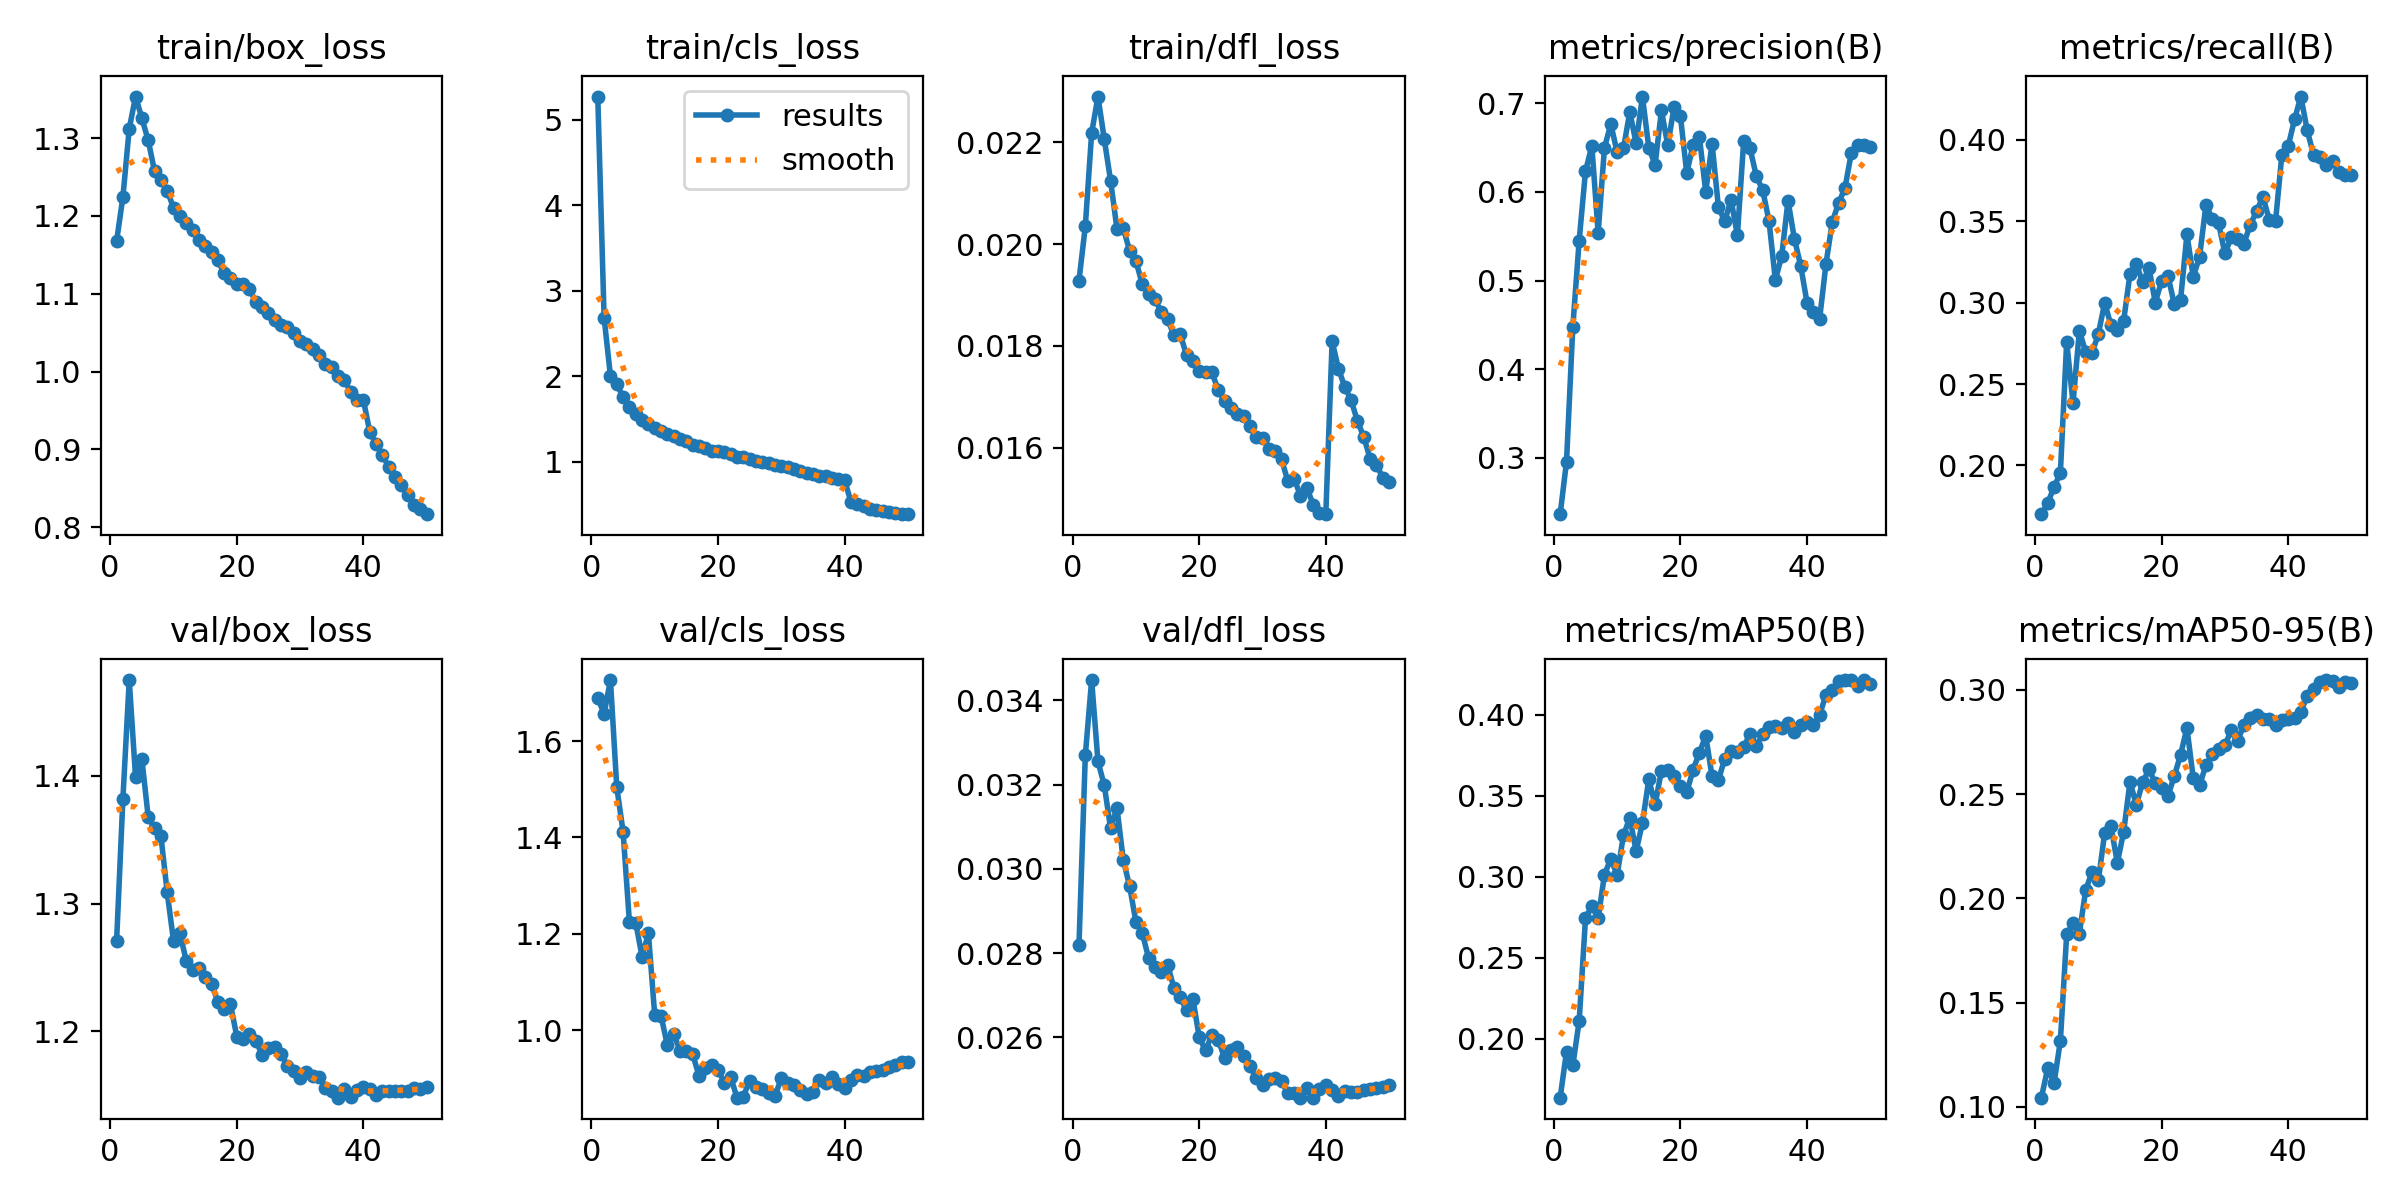

Source data for this figure (header and first rows):
epoch, time, train/box_loss, train/cls_loss, train/dfl_loss, metrics/precision(B), metrics/recall(B), metrics/mAP50(B), metrics/mAP50-95(B), val/box_loss, val/cls_loss, val/dfl_loss, lr/pg0, lr/pg1, lr/pg2, lr/pg3, lr/pg4, lr/pg5, lr/pg6, lr/pg7
1, 451.4, 1.167, 5.273, 0.01928, 0.2366, 0.1701, 0.1637, 0.1045, 1.27, 1.689, 0.02819, 0.009996, 0.003332, 0.009996, 0.003332, 0.009996, 0.003332, 0.009996, 0.003332
2, 761.5, 1.224, 2.686, 0.02035, 0.2957, 0.1769, 0.1921, 0.1186, 1.382, 1.656, 0.03269, 0.0196, 0.006533, 0.0196, 0.006533, 0.0196, 0.006533, 0.0196, 0.006533
3, 1033, 1.312, 2.004, 0.02218, 0.448, 0.1867, 0.1837, 0.1114, 1.475, 1.726, 0.03448, 0.02881, 0.009603, 0.02881, 0.009603, 0.02881, 0.009603, 0.02881, 0.009603
4, 1288, 1.353, 1.913, 0.0229, 0.545, 0.1953, 0.2109, 0.1316, 1.399, 1.504, 0.03255, 0.02822, 0.009406, 0.02822, 0.009406, 0.02822, 0.009406, 0.02822, 0.009406
5, 1541, 1.325, 1.756, 0.02206, 0.623, 0.276, 0.2742, 0.1827, 1.413, 1.412, 0.03198, 0.02762, 0.009208, 0.02762, 0.009208, 0.02762, 0.009208, 0.02762, 0.009208
6, 1799, 1.297, 1.643, 0.02124, 0.6517, 0.2382, 0.2822, 0.1882, 1.368, 1.224, 0.03096, 0.02703, 0.00901, 0.02703, 0.00901, 0.02703, 0.00901, 0.02703, 0.00901
7, 2061, 1.257, 1.559, 0.0203, 0.5537, 0.2827, 0.2744, 0.1831, 1.359, 1.223, 0.03145, 0.02644, 0.008812, 0.02644, 0.008812, 0.02644, 0.008812, 0.02644, 0.008812
8, 2324, 1.247, 1.492, 0.02031, 0.6498, 0.2698, 0.3013, 0.204, 1.353, 1.152, 0.03021, 0.02584, 0.008614, 0.02584, 0.008614, 0.02584, 0.008614, 0.02584, 0.008614
9, 2574, 1.232, 1.448, 0.01987, 0.6763, 0.269, 0.3111, 0.2126, 1.309, 1.201, 0.02959, 0.02525, 0.008416, 0.02525, 0.008416, 0.02525, 0.008416, 0.02525, 0.008416
10, 2827, 1.21, 1.398, 0.01967, 0.6446, 0.2808, 0.301, 0.2086, 1.271, 1.031, 0.02874, 0.02465, 0.008218, 0.02465, 0.008218, 0.02465, 0.008218, 0.02465, 0.008218
11, 3089, 1.2, 1.356, 0.01921, 0.6489, 0.2998, 0.3257, 0.2313, 1.277, 1.03, 0.02848, 0.02406, 0.00802, 0.02406, 0.00802, 0.02406, 0.00802, 0.02406, 0.00802
12, 3350, 1.191, 1.324, 0.01902, 0.6899, 0.2861, 0.3362, 0.2346, 1.255, 0.9683, 0.02788, 0.02347, 0.007822, 0.02347, 0.007822, 0.02347, 0.007822, 0.02347, 0.007822
13, 3636, 1.182, 1.297, 0.01892, 0.6548, 0.2833, 0.3159, 0.217, 1.248, 0.992, 0.02766, 0.02287, 0.007624, 0.02287, 0.007624, 0.02287, 0.007624, 0.02287, 0.007624
14, 3900, 1.169, 1.263, 0.01866, 0.7074, 0.2889, 0.3332, 0.2318, 1.249, 0.9574, 0.02756, 0.02228, 0.007426, 0.02228, 0.007426, 0.02228, 0.007426, 0.02228, 0.007426
15, 4171, 1.161, 1.246, 0.01852, 0.6496, 0.3177, 0.36, 0.2559, 1.243, 0.9568, 0.02773, 0.02168, 0.007228, 0.02168, 0.007228, 0.02168, 0.007228, 0.02168, 0.007228
16, 4452, 1.154, 1.2, 0.01821, 0.6307, 0.3238, 0.3446, 0.2449, 1.237, 0.9503, 0.02717, 0.02109, 0.00703, 0.02109, 0.00703, 0.02109, 0.00703, 0.02109, 0.00703
17, 4720, 1.143, 1.187, 0.01823, 0.6917, 0.3125, 0.3654, 0.2556, 1.223, 0.9045, 0.02696, 0.0205, 0.006832, 0.0205, 0.006832, 0.0205, 0.006832, 0.0205, 0.006832
18, 4980, 1.126, 1.16, 0.01781, 0.6525, 0.3212, 0.3657, 0.2618, 1.217, 0.9223, 0.02664, 0.0199, 0.006634, 0.0199, 0.006634, 0.0199, 0.006634, 0.0199, 0.006634
19, 5237, 1.121, 1.132, 0.0177, 0.6957, 0.3, 0.362, 0.2553, 1.221, 0.9278, 0.02692, 0.01931, 0.006436, 0.01931, 0.006436, 0.01931, 0.006436, 0.01931, 0.006436
20, 5492, 1.113, 1.13, 0.0175, 0.6852, 0.3135, 0.3559, 0.2531, 1.196, 0.9183, 0.026, 0.01871, 0.006238, 0.01871, 0.006238, 0.01871, 0.006238, 0.01871, 0.006238
21, 5766, 1.113, 1.113, 0.01748, 0.621, 0.3166, 0.3522, 0.2491, 1.194, 0.8908, 0.02569, 0.01812, 0.00604, 0.01812, 0.00604, 0.01812, 0.00604, 0.01812, 0.00604
22, 6037, 1.106, 1.094, 0.01748, 0.653, 0.299, 0.3659, 0.2586, 1.198, 0.9025, 0.02606, 0.01753, 0.005842, 0.01753, 0.005842, 0.01753, 0.005842, 0.01753, 0.005842
23, 6324, 1.089, 1.06, 0.01713, 0.6617, 0.3019, 0.3765, 0.2689, 1.193, 0.8599, 0.02595, 0.01693, 0.005644, 0.01693, 0.005644, 0.01693, 0.005644, 0.01693, 0.005644
24, 6580, 1.083, 1.056, 0.01691, 0.5998, 0.3419, 0.387, 0.2817, 1.182, 0.8623, 0.02551, 0.01634, 0.005446, 0.01634, 0.005446, 0.01634, 0.005446, 0.01634, 0.005446
25, 6847, 1.075, 1.033, 0.01678, 0.6542, 0.3158, 0.3619, 0.2575, 1.187, 0.8953, 0.02571, 0.01574, 0.005248, 0.01574, 0.005248, 0.01574, 0.005248, 0.01574, 0.005248
26, 7104, 1.066, 1.014, 0.01666, 0.583, 0.3283, 0.3595, 0.2544, 1.188, 0.8822, 0.02578, 0.01515, 0.00505, 0.01515, 0.00505, 0.01515, 0.00505, 0.01515, 0.00505
27, 7350, 1.06, 0.9965, 0.01662, 0.5667, 0.3599, 0.3728, 0.2637, 1.183, 0.8774, 0.02555, 0.01456, 0.004852, 0.01456, 0.004852, 0.01456, 0.004852, 0.01456, 0.004852
28, 7602, 1.057, 0.9834, 0.01642, 0.5911, 0.3517, 0.3778, 0.2693, 1.173, 0.8703, 0.02532, 0.01396, 0.004654, 0.01396, 0.004654, 0.01396, 0.004654, 0.01396, 0.004654
29, 7855, 1.049, 0.9668, 0.01621, 0.5509, 0.3487, 0.3767, 0.2715, 1.169, 0.8631, 0.02503, 0.01337, 0.004456, 0.01337, 0.004456, 0.01337, 0.004456, 0.01337, 0.004456
30, 8111, 1.039, 0.9461, 0.01619, 0.6576, 0.3302, 0.3803, 0.2735, 1.164, 0.9004, 0.02488, 0.01277, 0.004258, 0.01277, 0.004258, 0.01277, 0.004258, 0.01277, 0.004258
31, 8374, 1.036, 0.9391, 0.01597, 0.6489, 0.3401, 0.3879, 0.2805, 1.168, 0.8906, 0.02501, 0.01218, 0.00406, 0.01218, 0.00406, 0.01218, 0.00406, 0.01218, 0.00406
32, 8635, 1.029, 0.9146, 0.01593, 0.6174, 0.3389, 0.3805, 0.2754, 1.165, 0.8855, 0.02504, 0.01159, 0.003862, 0.01159, 0.003862, 0.01159, 0.003862, 0.01159, 0.003862
33, 8914, 1.021, 0.8954, 0.01577, 0.6019, 0.3363, 0.3882, 0.2832, 1.164, 0.8751, 0.02497, 0.01099, 0.003664, 0.01099, 0.003664, 0.01099, 0.003664, 0.01099, 0.003664
34, 9183, 1.009, 0.8753, 0.01534, 0.5669, 0.3478, 0.3926, 0.2863, 1.156, 0.8682, 0.02467, 0.0104, 0.003466, 0.0104, 0.003466, 0.0104, 0.003466, 0.0104, 0.003466
35, 9444, 1.006, 0.8618, 0.01539, 0.5005, 0.356, 0.393, 0.2878, 1.154, 0.8715, 0.02468, 0.009804, 0.003268, 0.009804, 0.003268, 0.009804, 0.003268, 0.009804, 0.003268
36, 9717, 0.9941, 0.8332, 0.01505, 0.5277, 0.3651, 0.3915, 0.2861, 1.148, 0.8966, 0.02457, 0.00921, 0.00307, 0.00921, 0.00307, 0.00921, 0.00307, 0.00921, 0.00307
37, 9981, 0.9898, 0.8383, 0.01521, 0.5899, 0.351, 0.395, 0.2861, 1.155, 0.89, 0.02479, 0.008616, 0.002872, 0.008616, 0.002872, 0.008616, 0.002872, 0.008616, 0.002872
38, 10228, 0.9734, 0.8099, 0.01488, 0.5473, 0.3501, 0.389, 0.283, 1.148, 0.9037, 0.02457, 0.008022, 0.002674, 0.008022, 0.002674, 0.008022, 0.002674, 0.008022, 0.002674
39, 10482, 0.9635, 0.8029, 0.01471, 0.5167, 0.3908, 0.3936, 0.2857, 1.154, 0.8891, 0.02477, 0.007428, 0.002476, 0.007428, 0.002476, 0.007428, 0.002476, 0.007428, 0.002476
40, 10740, 0.9634, 0.7856, 0.01469, 0.4752, 0.3961, 0.3957, 0.2858, 1.157, 0.8803, 0.02486, 0.006834, 0.002278, 0.006834, 0.002278, 0.006834, 0.002278, 0.006834, 0.002278
41, 10996, 0.9229, 0.5342, 0.01809, 0.4645, 0.4125, 0.3936, 0.2864, 1.155, 0.8968, 0.02476, 0.00624, 0.00208, 0.00624, 0.00208, 0.00624, 0.00208, 0.00624, 0.00208
42, 11246, 0.9064, 0.5024, 0.01755, 0.4572, 0.4266, 0.3997, 0.2895, 1.15, 0.9069, 0.0246, 0.005646, 0.001882, 0.005646, 0.001882, 0.005646, 0.001882, 0.005646, 0.001882
43, 11521, 0.8925, 0.4858, 0.01719, 0.5189, 0.4059, 0.4124, 0.2969, 1.154, 0.905, 0.02472, 0.005052, 0.001684, 0.005052, 0.001684, 0.005052, 0.001684, 0.005052, 0.001684
44, 11796, 0.8778, 0.4509, 0.01693, 0.5662, 0.3909, 0.4151, 0.3003, 1.153, 0.9135, 0.02471, 0.004458, 0.001486, 0.004458, 0.001486, 0.004458, 0.001486, 0.004458, 0.001486
45, 12067, 0.8649, 0.4412, 0.01652, 0.5874, 0.3893, 0.4208, 0.3039, 1.154, 0.9143, 0.02471, 0.003864, 0.001288, 0.003864, 0.001288, 0.003864, 0.001288, 0.003864, 0.001288
46, 12319, 0.8538, 0.4262, 0.01621, 0.6044, 0.3846, 0.4212, 0.3046, 1.153, 0.9174, 0.02475, 0.00327, 0.00109, 0.00327, 0.00109, 0.00327, 0.00109, 0.00327, 0.00109
47, 12567, 0.8414, 0.4085, 0.01578, 0.6437, 0.387, 0.4212, 0.3041, 1.154, 0.9234, 0.02477, 0.002676, 0.000892, 0.002676, 0.000892, 0.002676, 0.000892, 0.002676, 0.000892
48, 12824, 0.8287, 0.3961, 0.01566, 0.6522, 0.3801, 0.4176, 0.3014, 1.155, 0.9279, 0.0248, 0.002082, 0.000694, 0.002082, 0.000694, 0.002082, 0.000694, 0.002082, 0.000694
49, 13078, 0.8237, 0.3932, 0.01541, 0.6533, 0.3787, 0.4213, 0.3039, 1.155, 0.9333, 0.02483, 0.001488, 0.000496, 0.001488, 0.000496, 0.001488, 0.000496, 0.001488, 0.000496
50, 13335, 0.8168, 0.3881, 0.01532, 0.6501, 0.3787, 0.4186, 0.3032, 1.156, 0.9346, 0.02486, 0.000894, 0.000298, 0.000894, 0.000298, 0.000894, 0.000298, 0.000894, 0.000298
